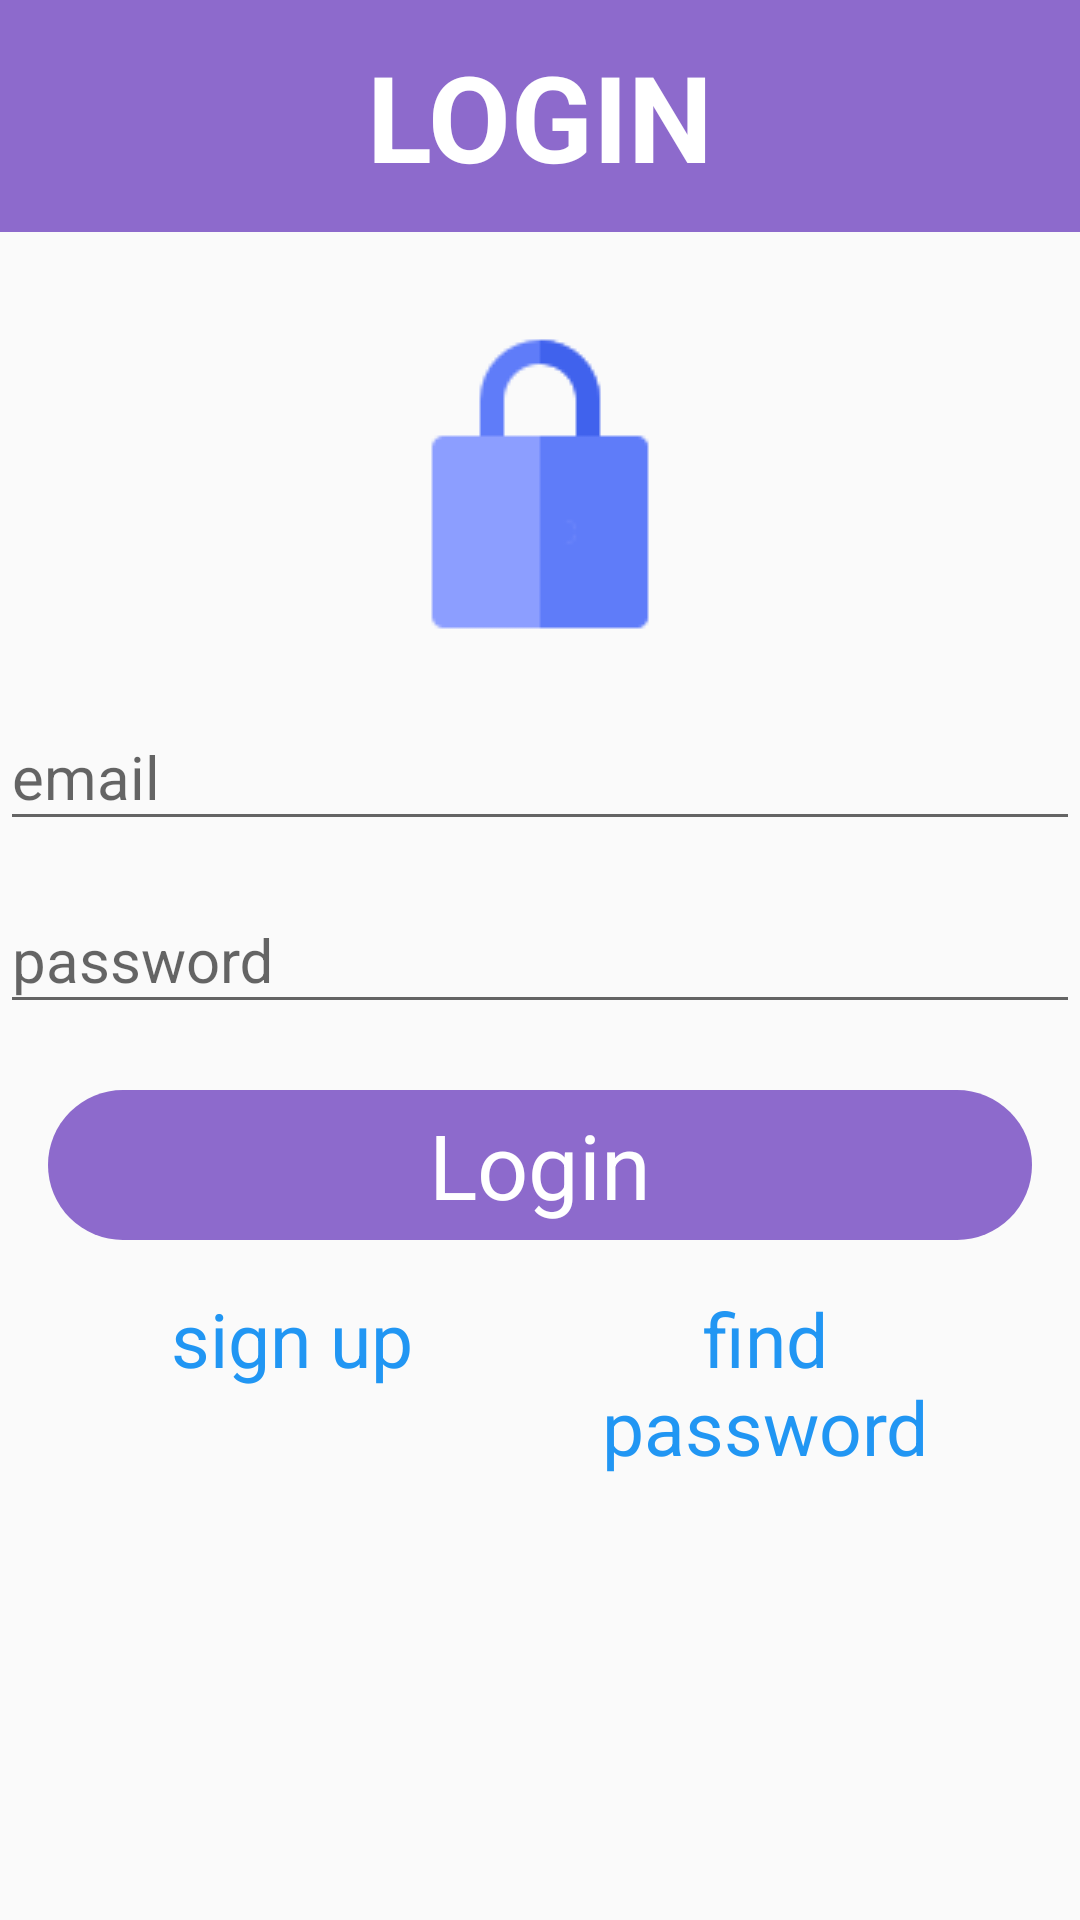

This screen was rendered from an Android layout file. Write that file and the resources it references.
<!-- AndroidManifest.xml: application theme AppTheme.NoActionBar -->
<!-- res/layout/activity_main.xml -->
<?xml version="1.0" encoding="utf-8"?>
<LinearLayout xmlns:android="http://schemas.android.com/apk/res/android"
    xmlns:app="http://schemas.android.com/apk/res-auto"
    android:layout_width="match_parent"
    android:layout_height="match_parent"
    android:orientation="vertical"
    >
    <TextView
        android:id="@+id/TextView_login"
        android:layout_width="match_parent"
        android:layout_height="wrap_content"
        android:text="LOGIN"
        android:textSize="40sp"
        android:textStyle="bold"
        android:gravity="center"
        android:padding="12sp"
        android:textColor="#ffffff"
        android:background="#F38863CA"
        />

    <ImageView
        android:id="@+id/icon_present"
        android:layout_width="wrap_content"
        android:layout_height="wrap_content"
        android:src="@drawable/icon_login"
        android:layout_gravity="center"
        android:layout_marginTop="20dp"
        />


    <com.google.android.material.textfield.TextInputLayout
        android:layout_width="match_parent"
        android:layout_height="wrap_content"
        android:layout_below="@+id/icon_present"
        android:layout_marginBottom="6dp"
        >

        <com.google.android.material.textfield.TextInputEditText
            android:id="@+id/TextInputEditText_email"
            android:layout_width="match_parent"
            android:layout_height="wrap_content"
            android:hint="email"
            android:textSize="20sp"
            android:inputType="textEmailAddress"
            />
    </com.google.android.material.textfield.TextInputLayout>

    <com.google.android.material.textfield.TextInputLayout
        android:layout_width="match_parent"
        android:layout_height="wrap_content"
        android:layout_below="@+id/TextInput_email"
        android:layout_marginBottom="6dp"
        >
        <com.google.android.material.textfield.TextInputEditText
            android:id="@+id/TextInputEditText_password"
            android:layout_width="match_parent"
            android:layout_height="wrap_content"
            android:hint="password"
            android:textSize="20sp"
            android:inputType="textPassword"
            android:maxLength="12"
            />

    </com.google.android.material.textfield.TextInputLayout>


    <RelativeLayout
        android:id="@+id/RelativeLayout_login"
        android:layout_width="match_parent"
        android:layout_height="50dp"
        android:orientation="horizontal"
        android:background="@drawable/button_purple"
        android:layout_margin="16sp"
        android:paddingLeft="12dp"
        android:paddingRight="12dp"
        android:clickable="true"
        >

        <ImageView
            android:layout_width="40dp"
            android:layout_height="40dp"
            android:src="@drawable/icon_user"
            android:layout_alignParentLeft="true"
            android:layout_centerVertical="true"
            />

        <TextView
            android:layout_width="352dp"
            android:layout_height="wrap_content"
            android:layout_centerVertical="true"
            android:gravity="center"
            android:text="Login"
            android:textColor="#ffffff"
            android:textSize="30sp"
            />
    </RelativeLayout>


    <LinearLayout
        android:layout_width="match_parent"
        android:layout_height="wrap_content"
        android:orientation="horizontal"
        android:weightSum="2"
        >

        <TextView
            android:id="@+id/TextView_signUp"
            android:layout_width="match_parent"
            android:layout_height="wrap_content"
            android:text="sign up"
            android:textSize="25sp"
            android:textColor="#2196F3"
            android:layout_weight="1"
            android:gravity="center"
            android:layout_marginLeft="15sp"
            />

        <TextView
            android:id="@+id/TextView_findPassword"
            android:layout_width="match_parent"
            android:layout_height="wrap_content"
            android:layout_marginRight="30sp"
            android:layout_weight="1"
            android:gravity="center"
            android:text="find password"
            android:textColor="#2196F3"
            android:textSize="25sp"
            />

    </LinearLayout>

</LinearLayout>
<!-- resources referenced by this layout -->
<resources>
  <!-- drawable button_blue (drawable-v24) -->
  <?xml version="1.0" encoding="utf-8"?>
  <selector xmlns:android="http://schemas.android.com/apk/res/android"
      >
  
  
      <item android:state_pressed="true">
          <shape android:shape="rectangle">
              <corners android:radius="100dp"/>
              <solid android:color="#B20B5CD6"/>
          </shape>
      </item>
  
  
      <item>
          <shape android:shape="rectangle">
              <corners android:radius="100dp"/>
              <solid android:color="#0B5CD6"/>
          </shape>
      </item>
  
  
  </selector>
  <!-- drawable button_purple (drawable-v24) -->
  <?xml version="1.0" encoding="utf-8"?>
  <selector xmlns:android="http://schemas.android.com/apk/res/android"
      >
  
      <item android:state_pressed="true">
          <shape android:shape="rectangle">
              <corners android:radius="100dp"/>
              <solid android:color="#673AB7"/>
          </shape>
      </item>
  
      <item>
          <shape android:shape="rectangle">
              <corners android:radius="100dp"/>
              <solid android:color="#F38863CA"/>
          </shape>
      </item>
  
  </selector>
  <!-- drawable icon_login: png bitmap (drawable, 1421 bytes) -->
  <style name="AppTheme.NoActionBar">
          <item name="colorPrimary">@color/colorBlue</item>
          <item name="colorPrimaryDark">#3F51B5</item>
          <item name="colorAccent">#00BCD4</item>
          <item name="windowActionBar">false</item>
          <item name="windowNoTitle">true</item>
          <item name="android:windowTranslucentStatus">true</item>
      </style>
  <color name="colorBlue">#1F75FE</color>
</resources>
